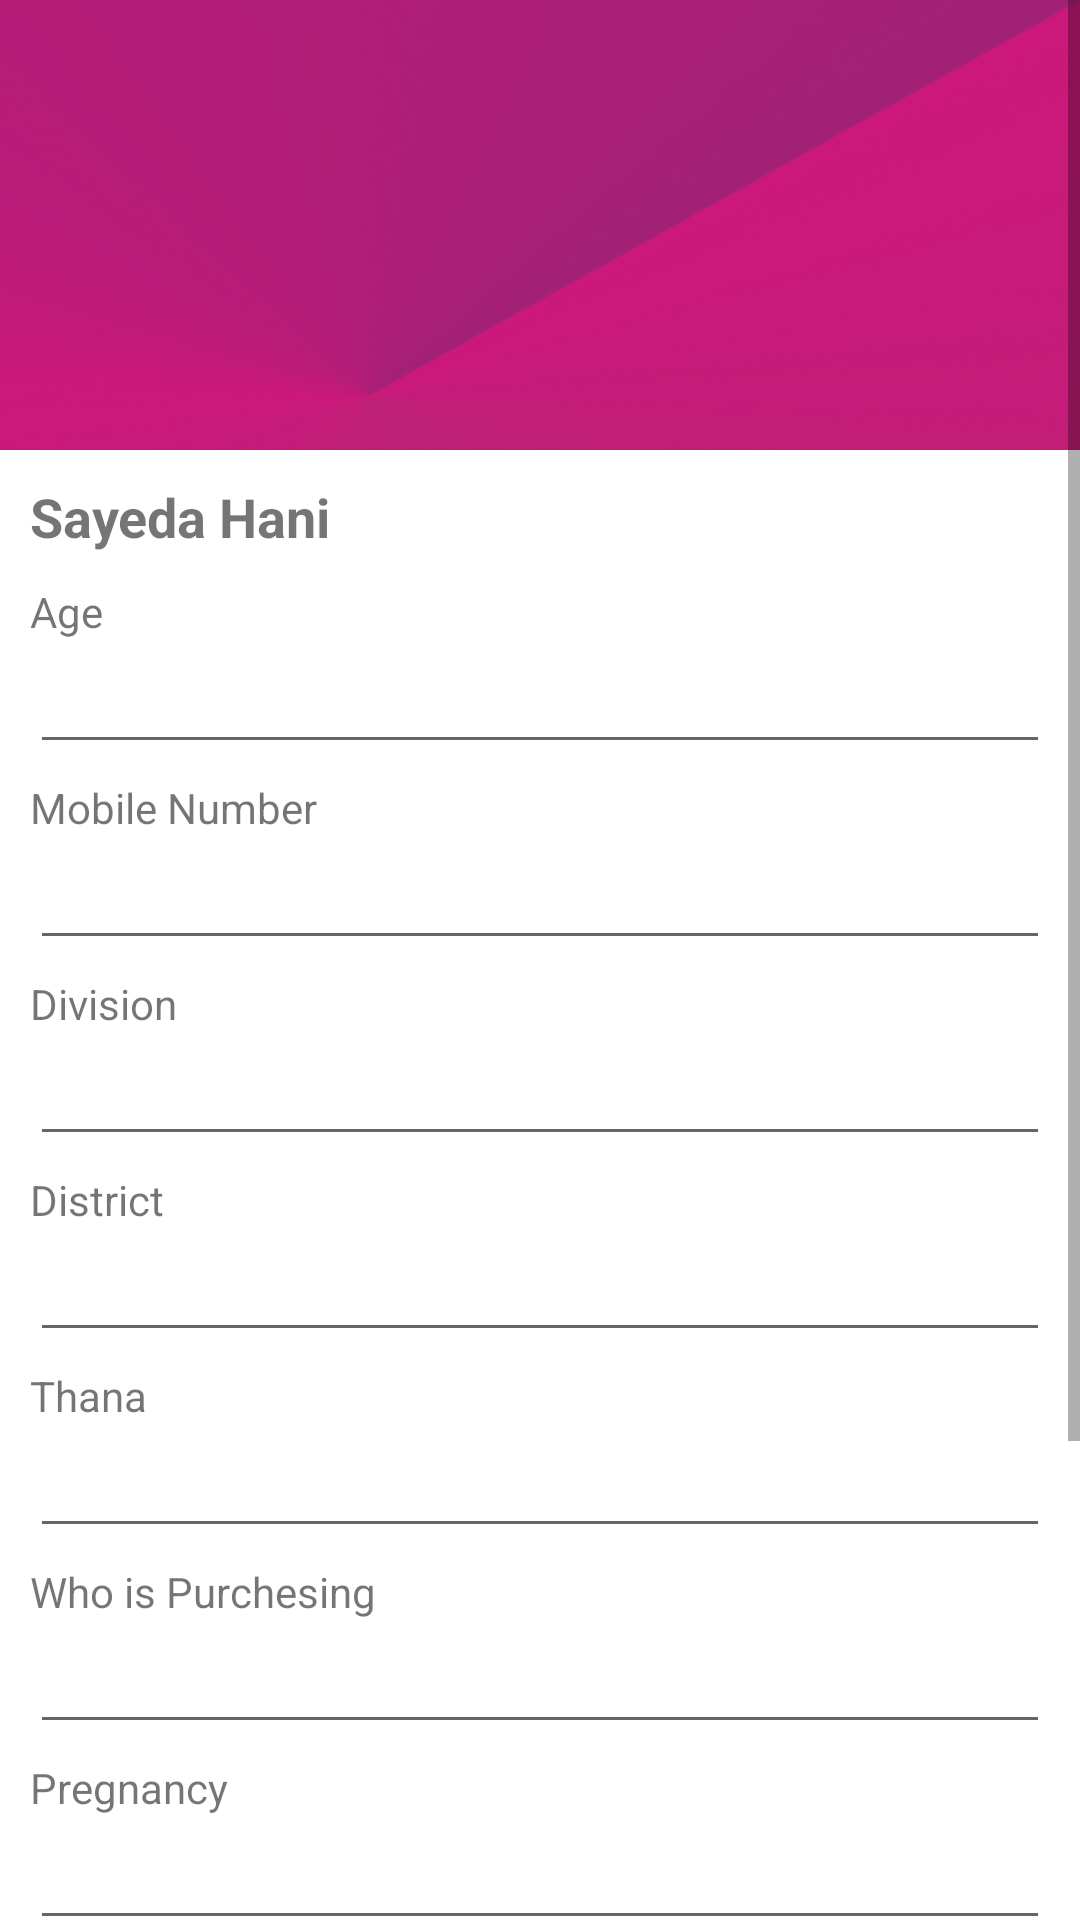

Here is an Android app screen rendered from its layout file. Give the layout XML and the strings, colors and styles it references.
<!-- AndroidManifest.xml: application theme Theme.SMC_MMC -->
<!-- res/layout/fragment_patient_info.xml -->
<?xml version="1.0" encoding="utf-8"?>
<LinearLayout xmlns:android="http://schemas.android.com/apk/res/android"
    xmlns:tools="http://schemas.android.com/tools"
    android:layout_width="match_parent"
    android:layout_height="match_parent"
    tools:context=".fragment.patientInfoFragment">

  <ScrollView
      android:layout_width="match_parent"
      android:layout_height="wrap_content">

      <LinearLayout
          android:layout_width="match_parent"
          android:layout_height="wrap_content"
          android:orientation="vertical">

          <RelativeLayout
              android:layout_width="match_parent"
              android:layout_height="wrap_content">

              <include
                  android:layout_width="match_parent"
                  android:layout_height="150dp"
                  layout="@layout/topbar" />


          </RelativeLayout>





          <LinearLayout
              android:layout_width="match_parent"
              android:layout_height="wrap_content"
              android:orientation="vertical"
              android:layout_margin="10dp">


              <TextView
                  android:layout_width="match_parent"
                  android:layout_height="wrap_content"
                  android:text="Sayeda Hani"
                  android:textStyle="bold"
                  android:textSize="18sp"
                  android:id="@+id/pw_viewName"/>


              <LinearLayout
                  android:layout_width="match_parent"
                  android:layout_height="wrap_content"
                  android:layout_marginTop="10dp"
                  android:orientation="vertical">

                  <TextView
                      android:layout_width="wrap_content"
                      android:layout_height="wrap_content"
                      android:text="Age"/>

                  <EditText
                      android:layout_width="match_parent"
                      android:layout_height="wrap_content"
                      android:inputType="number"
                      android:focusable="false"
                      android:id="@+id/pw_viewAge"/>


              </LinearLayout>

              <LinearLayout
                  android:layout_width="match_parent"
                  android:layout_height="wrap_content"
                  android:layout_marginTop="5dp"
                  android:orientation="vertical">

                  <TextView
                      android:layout_width="wrap_content"
                      android:layout_height="wrap_content"
                      android:text="Mobile Number"/>

                  <EditText
                      android:layout_width="match_parent"
                      android:layout_height="wrap_content"
                      android:inputType="phone"
                      android:focusable="false"
                      android:id="@+id/pwViewMobile" />


              </LinearLayout>

              <LinearLayout
                  android:layout_width="match_parent"
                  android:layout_height="wrap_content"
                  android:layout_marginTop="5dp"
                  android:orientation="vertical">

                  <TextView
                      android:layout_width="wrap_content"
                      android:layout_height="wrap_content"
                      android:text="Division"/>

                  <EditText
                      android:layout_width="match_parent"
                      android:layout_height="wrap_content"
                      android:inputType="text"
                      android:focusable="false"
                      android:id="@+id/pwViewDivision"/>


              </LinearLayout>

              <LinearLayout
                  android:layout_width="match_parent"
                  android:layout_height="wrap_content"
                  android:layout_marginTop="5dp"
                  android:orientation="vertical">

                  <TextView
                      android:layout_width="wrap_content"
                      android:layout_height="wrap_content"
                      android:text="District"/>

                  <EditText
                      android:layout_width="match_parent"
                      android:layout_height="wrap_content"
                      android:inputType="text"
                      android:focusable="false"
                      android:id="@+id/pwViewDistrict"/>


              </LinearLayout>

              <LinearLayout
                  android:layout_width="match_parent"
                  android:layout_height="wrap_content"
                  android:layout_marginTop="5dp"
                  android:orientation="vertical">

                  <TextView
                      android:layout_width="wrap_content"
                      android:layout_height="wrap_content"
                      android:text="Thana"/>

                  <EditText
                      android:layout_width="match_parent"
                      android:layout_height="wrap_content"
                      android:inputType="text"
                      android:focusable="false"
                      android:id="@+id/pwViewThana"/>


              </LinearLayout>

              <LinearLayout
                  android:layout_width="match_parent"
                  android:layout_height="wrap_content"
                  android:layout_marginTop="5dp"
                  android:orientation="vertical">

                  <TextView
                      android:layout_width="wrap_content"
                      android:layout_height="wrap_content"
                      android:text="Who is Purchesing"/>

                  <EditText
                      android:layout_width="match_parent"
                      android:layout_height="wrap_content"
                      android:inputType="text"
                      android:focusable="false"
                      android:id="@+id/pwViewPurcher"/>


              </LinearLayout>

              <LinearLayout
                  android:layout_width="match_parent"
                  android:layout_height="wrap_content"
                  android:layout_marginTop="5dp"
                  android:orientation="vertical">

                  <TextView
                      android:layout_width="wrap_content"
                      android:layout_height="wrap_content"
                      android:text="Pregnancy"/>

                  <EditText
                      android:layout_width="match_parent"
                      android:layout_height="wrap_content"
                      android:inputType="number"
                      android:focusable="false"
                      android:id="@+id/pwViewPregnancy"/>


              </LinearLayout>

              <LinearLayout
                  android:layout_width="match_parent"
                  android:layout_height="wrap_content"
                  android:layout_marginTop="5dp"
                  android:orientation="vertical">

                  <TextView
                      android:layout_width="wrap_content"
                      android:layout_height="wrap_content"
                      android:text="Health Condition"/>

                  <EditText
                      android:layout_width="match_parent"
                      android:layout_height="wrap_content"
                      android:inputType="text"
                      android:focusable="false"
                      android:id="@+id/pwViewHealth"/>


              </LinearLayout>

              <LinearLayout
                  android:layout_width="match_parent"
                  android:layout_height="wrap_content"
                  android:layout_marginTop="5dp"
                  android:orientation="vertical">

                  <TextView
                      android:layout_width="wrap_content"
                      android:layout_height="wrap_content"
                      android:text="LMP"/>

                  <EditText
                      android:layout_width="match_parent"
                      android:layout_height="wrap_content"
                      android:inputType="date"
                      android:focusable="false"
                      android:id="@+id/pwViewLmp"/>


              </LinearLayout>

              <LinearLayout
                  android:layout_width="match_parent"
                  android:layout_height="wrap_content"
                  android:layout_marginTop="5dp"
                  android:orientation="vertical">

                  <TextView
                      android:layout_width="wrap_content"
                      android:layout_height="wrap_content"
                      android:text="EDD"/>

                  <EditText
                      android:layout_width="match_parent"
                      android:layout_height="wrap_content"
                      android:inputType="date"
                      android:focusable="false"
                      android:id="@+id/pwViewEdd"/>


              </LinearLayout>



          </LinearLayout>




      </LinearLayout>

  </ScrollView>

</LinearLayout>
<!-- res/layout/topbar.xml (included above) -->
<?xml version="1.0" encoding="utf-8"?>
<LinearLayout xmlns:android="http://schemas.android.com/apk/res/android"
    android:layout_width="match_parent"
    android:layout_height="match_parent"
    xmlns:app="http://schemas.android.com/apk/res-auto">

    <androidx.appcompat.widget.Toolbar
        android:id="@+id/toolbar"
        android:layout_width="match_parent"
        android:layout_height="match_parent"
        android:background="@drawable/topbar"
        app:popupTheme="@style/ThemeOverlay.AppCompat.Light" />
</LinearLayout>
<!-- resources referenced by this layout -->
<resources>
  <!-- drawable topbar: png bitmap (drawable, 119002 bytes) -->
  <style name="Theme.SMC_MMC" parent="Theme.MaterialComponents.DayNight.DarkActionBar">
          
          <item name="colorPrimary">@color/purple_500</item>
          <item name="colorPrimaryVariant">@color/purple_700</item>
          <item name="colorOnPrimary">@color/white</item>
          
          <item name="colorSecondary">@color/teal_200</item>
          <item name="colorSecondaryVariant">@color/teal_700</item>
          <item name="colorOnSecondary">@color/black</item>
          
          <item name="android:statusBarColor" tools:targetApi="l">?attr/colorPrimaryVariant</item>
          
      </style>
  <color name="purple_500">#CB187A</color>
  <color name="purple_700">#FF3700B3</color>
  <color name="white">#FFFFFFFF</color>
  <color name="teal_200">#FF03DAC5</color>
  <color name="teal_700">#FF018786</color>
  <color name="black">#FF000000</color>
</resources>
